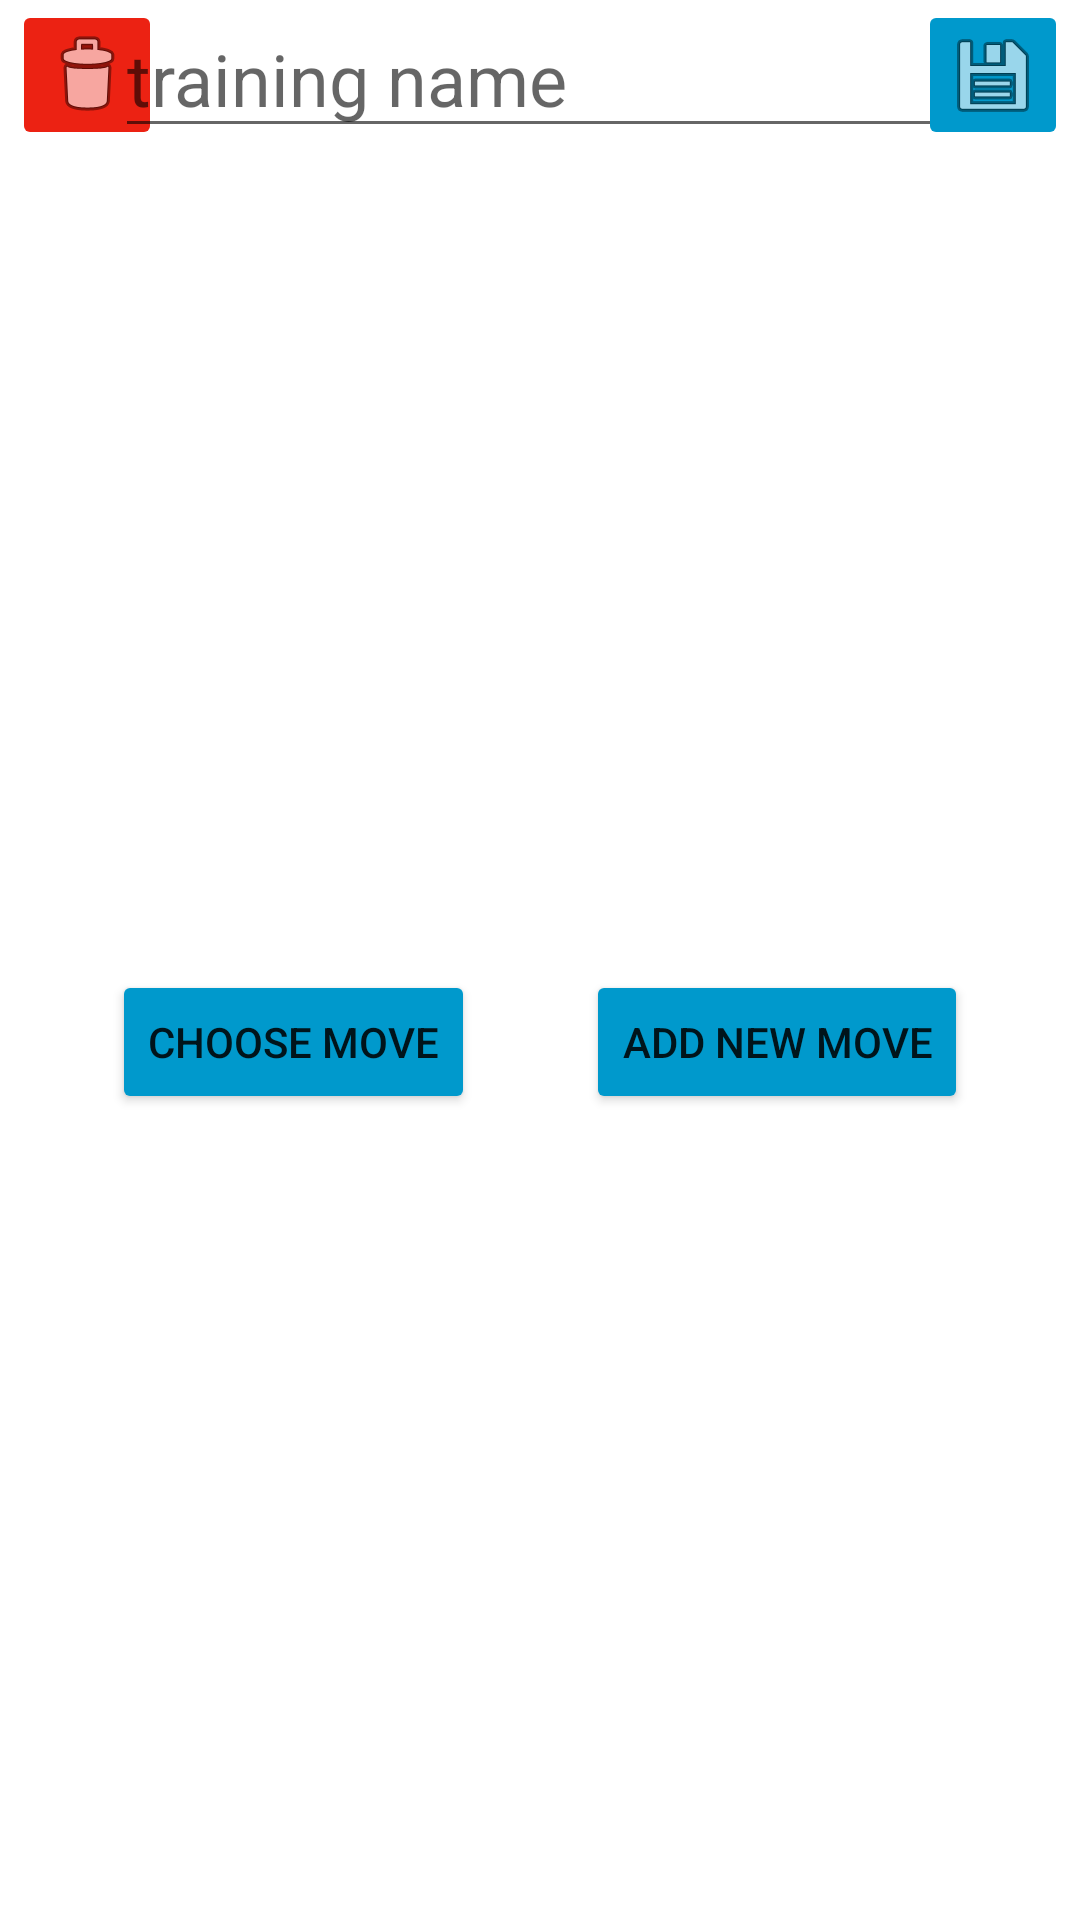

This screen was rendered from an Android layout file. Write that file and the resources it references.
<!-- AndroidManifest.xml: application theme Theme.Punttilaskuri -->
<!-- res/layout/activity_training.xml -->
<?xml version="1.0" encoding="utf-8"?>
<androidx.constraintlayout.widget.ConstraintLayout xmlns:android="http://schemas.android.com/apk/res/android"
    xmlns:app="http://schemas.android.com/apk/res-auto"
    xmlns:tools="http://schemas.android.com/tools"
    android:layout_width="match_parent"
    android:layout_height="match_parent"
    tools:context=".TrainingActivity">
    

    <ImageButton
        android:id="@+id/deleteTrainingButton"
        android:layout_width="50dp"
        android:layout_height="50dp"
        android:layout_marginStart="4dp"
        android:layout_marginLeft="4dp"
        app:backgroundTint="#EC2213"
        app:layout_constraintStart_toStartOf="parent"
        app:layout_constraintTop_toTopOf="parent"
        app:srcCompat="@android:drawable/ic_menu_delete"
        android:contentDescription="@string/trainingActivity_deleteTrainingButton"/>

    <EditText
        android:id="@+id/trainingNameInput"
        android:layout_width="wrap_content"
        android:layout_height="wrap_content"
        android:layout_marginStart="8dp"
        android:layout_marginLeft="8dp"
        android:layout_marginEnd="8dp"
        android:layout_marginRight="8dp"
        android:ems="10"
        android:hint="@string/trainingActivity_trainingNameInput"
        android:inputType="textPersonName"
        android:textColor="#000000"
        android:textSize="24sp"
        app:layout_constraintEnd_toStartOf="@+id/saveTrainingButton"
        app:layout_constraintStart_toEndOf="@+id/deleteTrainingButton"
        app:layout_constraintTop_toTopOf="parent"
        android:autofillHints="false"/>

    <ImageButton
        android:id="@+id/saveTrainingButton"
        android:layout_width="50dp"
        android:layout_height="50dp"
        android:layout_marginEnd="4dp"
        android:layout_marginRight="4dp"
        app:backgroundTint="@android:color/holo_blue_dark"
        app:layout_constraintBottom_toTopOf="@+id/linearLayout"
        app:layout_constraintEnd_toEndOf="parent"
        app:layout_constraintTop_toTopOf="parent"
        app:layout_constraintVertical_bias="0.0"
        app:srcCompat="@android:drawable/ic_menu_save"
        android:contentDescription="@string/trainingActivity_saveTrainingIButton"/>

    <Button
        android:id="@+id/chooseMoveButton"
        android:layout_width="wrap_content"
        android:layout_height="wrap_content"
        android:layout_marginTop="12dp"
        android:text="@string/trainingActivity_chooseMoveButton"
        app:backgroundTint="@android:color/holo_blue_dark"
        app:layout_constraintEnd_toStartOf="@+id/addTrainingMoveButton"
        app:layout_constraintHorizontal_bias="0.5"
        app:layout_constraintStart_toStartOf="parent"
        app:layout_constraintTop_toBottomOf="@+id/linearLayout" />

    <LinearLayout
        android:id="@+id/linearLayout"
        android:layout_width="match_parent"
        android:layout_height="250dp"
        android:layout_marginTop="12dp"
        android:paddingLeft="8dp"
        android:orientation="horizontal"
        app:layout_constraintEnd_toEndOf="parent"
        app:layout_constraintStart_toStartOf="parent"
        app:layout_constraintTop_toBottomOf="@+id/trainingNameInput">

        <ListView
            android:id="@+id/trainingMovesListView"
            android:layout_width="match_parent"
            android:layout_height="match_parent">

        </ListView>
    </LinearLayout>

    <Button
        android:id="@+id/addTrainingMoveButton"
        android:layout_width="wrap_content"
        android:layout_height="wrap_content"
        android:layout_marginTop="12dp"
        android:text="@string/trainingActivity_addTrainingMoveButton"
        app:backgroundTint="@android:color/holo_blue_dark"
        app:layout_constraintEnd_toEndOf="parent"
        app:layout_constraintHorizontal_bias="0.5"
        app:layout_constraintStart_toEndOf="@+id/chooseMoveButton"
        app:layout_constraintTop_toBottomOf="@+id/linearLayout" />

    <FrameLayout
        android:translationZ="2dp"
        android:id="@+id/moveNamesFrame"
        android:layout_width="match_parent"
        android:layout_height="230dp"
        android:layout_marginTop="10dp"
        app:layout_constraintBottom_toBottomOf="parent"
        app:layout_constraintEnd_toEndOf="parent"
        app:layout_constraintStart_toStartOf="parent"
        app:layout_constraintTop_toBottomOf="@+id/addTrainingMoveButton" />


</androidx.constraintlayout.widget.ConstraintLayout>
<!-- resources referenced by this layout -->
<resources>
  <string name="trainingActivity_addTrainingMoveButton">add new move</string>
  <string name="trainingActivity_chooseMoveButton">choose move</string>
  <string name="trainingActivity_deleteTrainingButton">delete training</string>
  <string name="trainingActivity_saveTrainingIButton">save training</string>
  <string name="trainingActivity_trainingNameInput">training name</string>
  <style name="Theme.Punttilaskuri" parent="Theme.MaterialComponents.DayNight.DarkActionBar">
          
          <item name="colorPrimary">@color/holo_blue_light</item>
          <item name="colorPrimaryVariant">@color/holo_blue_dark</item>
          <item name="colorOnPrimary">@color/white</item>
          
          <item name="colorSecondary">@color/teal_200</item>
          <item name="colorSecondaryVariant">@color/teal_700</item>
          <item name="colorOnSecondary">@color/black</item>
          
          <item name="android:statusBarColor" tools:targetApi="l">?attr/colorPrimaryVariant</item>
          
      </style>
  <color name="holo_blue_light">#FF33b5e5</color>
  <color name="holo_blue_dark">#FF0099cc</color>
  <color name="white">#FFFFFFFF</color>
  <color name="teal_200">#FF03DAC5</color>
  <color name="teal_700">#FF018786</color>
  <color name="black">#FF000000</color>
</resources>
